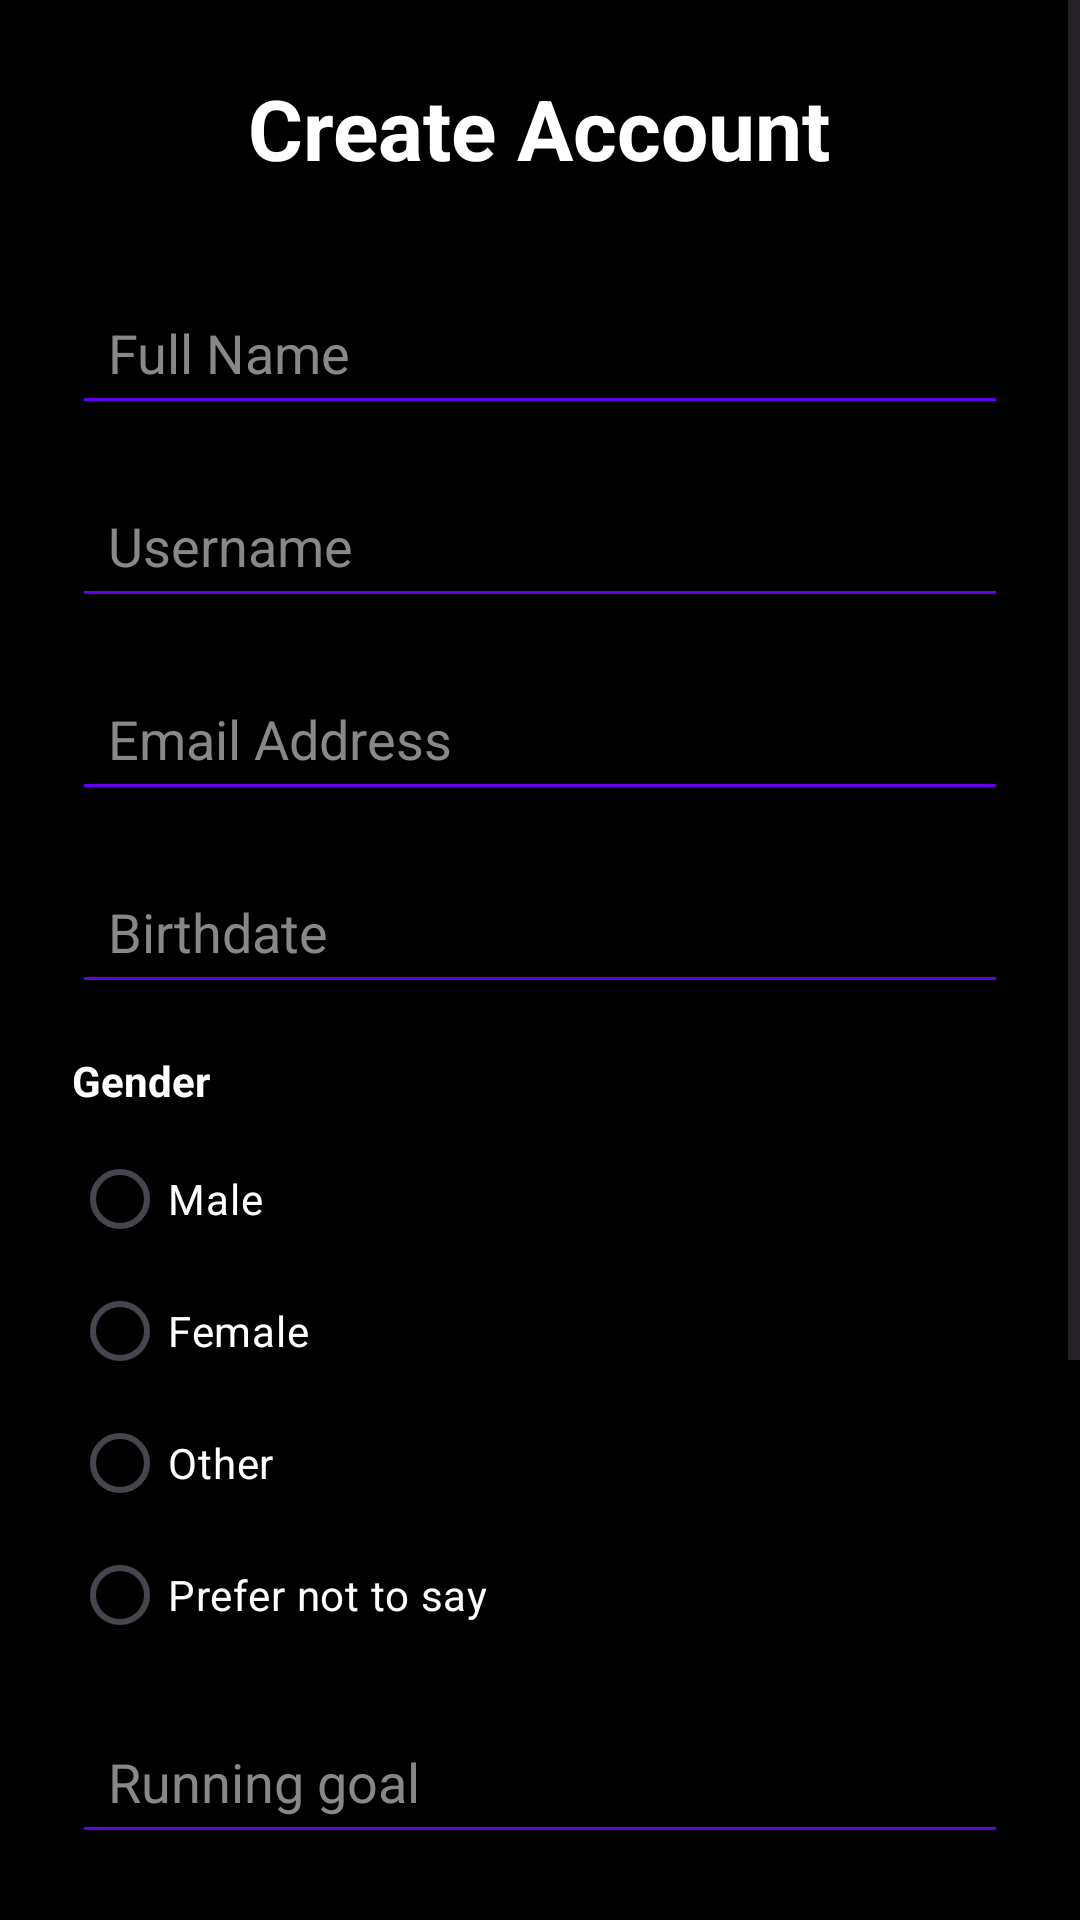

Layout XML and referenced resources for this Android screen:
<!-- AndroidManifest.xml: application theme Theme.FYPPROJECT -->
<!-- res/layout/activity_register.xml -->
<?xml version="1.0" encoding="utf-8"?>
<ScrollView xmlns:android="http://schemas.android.com/apk/res/android"
    android:layout_width="match_parent"
    android:layout_height="match_parent"
    android:background="#000000"
    android:fillViewport="true">

    <LinearLayout
        android:layout_width="match_parent"
        android:layout_height="wrap_content"
        android:orientation="vertical"
        android:padding="24dp"
        android:gravity="center">

        <TextView
            android:layout_width="wrap_content"
            android:layout_height="wrap_content"
            android:text="Create Account"
            android:textColor="#FFFFFF"
            android:textSize="28sp"
            android:textStyle="bold"
            android:layout_marginBottom="32dp"/>

        <EditText
            android:id="@+id/et_register_name"
            android:layout_width="match_parent"
            android:layout_height="wrap_content"
            android:hint="Full Name"
            android:textColor="#FFFFFF"
            android:textColorHint="#888888"
            android:backgroundTint="#6200EE"
            android:padding="12dp"
            android:layout_marginBottom="16dp"/>

        <EditText
            android:id="@+id/et_register_username"
            android:layout_width="match_parent"
            android:layout_height="wrap_content"
            android:hint="Username"
            android:textColor="#FFFFFF"
            android:textColorHint="#888888"
            android:backgroundTint="#6200EE"
            android:padding="12dp"
            android:layout_marginBottom="16dp"/>

        <EditText
            android:id="@+id/et_register_email"
            android:layout_width="match_parent"
            android:layout_height="wrap_content"
            android:hint="Email Address"
            android:inputType="textEmailAddress"
            android:textColor="#FFFFFF"
            android:textColorHint="#888888"
            android:backgroundTint="#6200EE"
            android:padding="12dp"
            android:layout_marginBottom="16dp"/>

        <EditText
            android:id="@+id/et_register_age"
            android:layout_width="match_parent"
            android:layout_height="wrap_content"
            android:hint="Birthdate"
            android:focusable="false"
            android:clickable="true"
            android:cursorVisible="false"
            android:textColor="#FFFFFF"
            android:textColorHint="#888888"
            android:backgroundTint="#6200EE"
            android:padding="12dp"
            android:layout_marginBottom="16dp"/>

        <TextView
            android:layout_width="match_parent"
            android:layout_height="wrap_content"
            android:text="Gender"
            android:textColor="#FFFFFF"
            android:textStyle="bold"
            android:layout_marginBottom="8dp"/>

        <RadioGroup
            android:id="@+id/rg_register_gender"
            android:layout_width="match_parent"
            android:layout_height="wrap_content"
            android:orientation="vertical"
            android:layout_marginBottom="16dp">

            <RadioButton
                android:id="@+id/rb_gender_male"
                android:layout_width="match_parent"
                android:layout_height="44dp"
                android:text="Male"
                android:textColor="#FFFFFF"/>

            <RadioButton
                android:id="@+id/rb_gender_female"
                android:layout_width="match_parent"
                android:layout_height="44dp"
                android:text="Female"
                android:textColor="#FFFFFF"/>

            <RadioButton
                android:id="@+id/rb_gender_other"
                android:layout_width="match_parent"
                android:layout_height="44dp"
                android:text="Other"
                android:textColor="#FFFFFF"/>

            <RadioButton
                android:id="@+id/rb_gender_prefer_not"
                android:layout_width="match_parent"
                android:layout_height="44dp"
                android:text="Prefer not to say"
                android:textColor="#FFFFFF"/>
        </RadioGroup>

        <EditText
            android:id="@+id/et_register_running_goal"
            android:layout_width="match_parent"
            android:layout_height="wrap_content"
            android:hint="Running goal"
            android:inputType="textCapSentences"
            android:textColor="#FFFFFF"
            android:textColorHint="#888888"
            android:backgroundTint="#6200EE"
            android:padding="12dp"
            android:layout_marginBottom="16dp"/>

        <EditText
            android:id="@+id/et_register_emergency_phone"
            android:layout_width="match_parent"
            android:layout_height="wrap_content"
            android:hint="Emergency Contact Phone"
            android:inputType="phone"
            android:textColor="#FFFFFF"
            android:textColorHint="#888888"
            android:backgroundTint="#6200EE"
            android:padding="12dp"
            android:layout_marginBottom="16dp"/>

        <EditText
            android:id="@+id/et_register_password"
            android:layout_width="match_parent"
            android:layout_height="wrap_content"
            android:hint="Password"
            android:inputType="textPassword"
            android:textColor="#FFFFFF"
            android:textColorHint="#888888"
            android:backgroundTint="#6200EE"
            android:padding="12dp"
            android:layout_marginBottom="24dp"/>

        <Button
            android:id="@+id/btn_register"
            android:layout_width="match_parent"
            android:layout_height="50dp"
            android:text="REGISTER"
            android:backgroundTint="#6200EE"
            android:textStyle="bold"/>

        <TextView
            android:id="@+id/tv_login_link"
            android:layout_width="wrap_content"
            android:layout_height="wrap_content"
            android:text="Already have an account? Login"
            android:textColor="#BB86FC"
            android:layout_marginTop="24dp"
            android:padding="8dp"/>

    </LinearLayout>
</ScrollView>
<!-- resources referenced by this layout -->
<resources>
  <style name="Theme.FYPPROJECT" parent="Base.Theme.FYPPROJECT" />
  <style name="Base.Theme.FYPPROJECT" parent="Theme.Material3.DayNight.NoActionBar">
          
          
      </style>
</resources>
